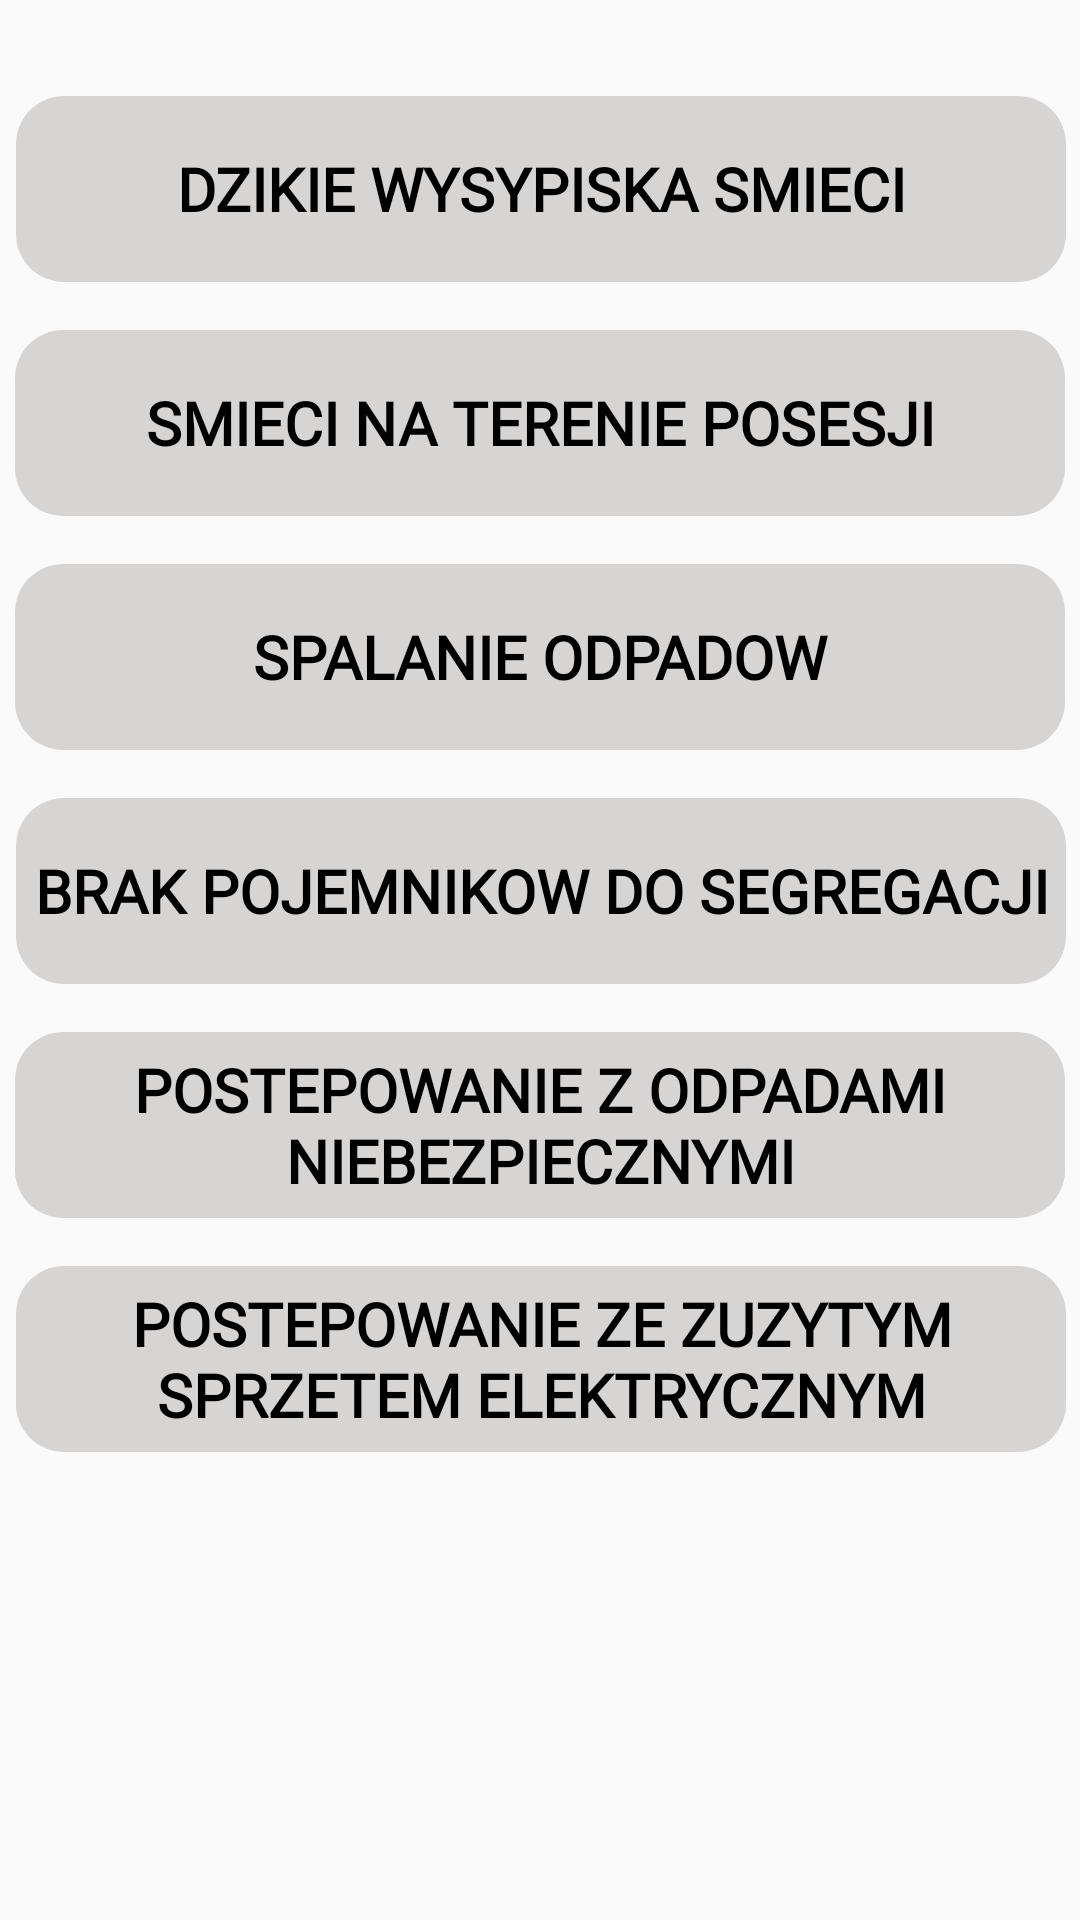

Write the Android layout XML for this screen, with the resource values it uses.
<!-- AndroidManifest.xml: application theme AppTheme -->
<!-- res/layout/trash_layout.xml -->
<?xml version="1.0" encoding="utf-8"?>
<android.support.constraint.ConstraintLayout xmlns:android="http://schemas.android.com/apk/res/android"
    xmlns:app="http://schemas.android.com/apk/res-auto"
    xmlns:tools="http://schemas.android.com/tools"
    android:layout_width="match_parent"
    android:layout_height="match_parent">

    <Button
        android:id="@+id/buttonWysypiska"
        style="@android:style/Widget.Material.Light.Button.Borderless"
        android:layout_width="350dp"
        android:layout_height="62dp"
        android:layout_marginStart="8dp"
        android:layout_marginTop="32dp"
        android:layout_marginEnd="8dp"
        android:background="@drawable/roundedbutton"
        android:backgroundTint="#EEECEC"
        android:backgroundTintMode="multiply"
        android:color="#E9E9E9"
        android:ellipsize="none"
        android:fontFamily="@font/foncik"
        android:shadowColor="#0000"
        android:shadowDx="20"
        android:shadowDy="20"
        android:text="DZIKIE WYSYPISKA SMIECI"
        android:textAppearance="@style/TextAppearance.AppCompat.Large"
        android:textColor="#000000"
        android:textSize="20sp"
        android:textStyle="bold"
        app:layout_constraintEnd_toEndOf="parent"
        app:layout_constraintHorizontal_bias="0.488"
        app:layout_constraintStart_toStartOf="parent"
        app:layout_constraintTop_toTopOf="parent" />

    <Button
        android:id="@+id/buttonPosesja"
        style="@android:style/Widget.Material.Light.Button.Borderless"
        android:layout_width="350dp"
        android:layout_height="62dp"
        android:layout_marginStart="8dp"
        android:layout_marginTop="16dp"
        android:layout_marginEnd="8dp"
        android:background="@drawable/roundedbutton"
        android:backgroundTint="#EEECEC"
        android:backgroundTintMode="multiply"
        android:color="#E9E9E9"
        android:ellipsize="none"
        android:fontFamily="@font/foncik"
        android:shadowColor="#0000"
        android:shadowDx="20"
        android:shadowDy="20"
        android:text="SMIECI NA TERENIE POSESJI"
        android:textAppearance="@style/TextAppearance.AppCompat.Large"
        android:textColor="#000000"
        android:textSize="20sp"
        android:textStyle="bold"
        app:layout_constraintEnd_toEndOf="parent"
        app:layout_constraintStart_toStartOf="parent"
        app:layout_constraintTop_toBottomOf="@+id/buttonWysypiska" />

    <Button
        android:id="@+id/buttonSpalanie"
        style="@android:style/Widget.Material.Light.Button.Borderless"
        android:layout_width="350dp"
        android:layout_height="62dp"
        android:layout_marginStart="8dp"
        android:layout_marginTop="16dp"
        android:layout_marginEnd="8dp"
        android:background="@drawable/roundedbutton"
        android:backgroundTint="#EEECEC"
        android:backgroundTintMode="multiply"
        android:color="#E9E9E9"
        android:ellipsize="none"
        android:fontFamily="@font/foncik"
        android:shadowColor="#0000"
        android:shadowDx="20"
        android:shadowDy="20"
        android:text="SPALANIE ODPADOW"
        android:textAppearance="@style/TextAppearance.AppCompat.Large"
        android:textColor="#000000"
        android:textSize="20sp"
        android:textStyle="bold"
        app:layout_constraintEnd_toEndOf="parent"
        app:layout_constraintHorizontal_bias="0.511"
        app:layout_constraintStart_toStartOf="parent"
        app:layout_constraintTop_toBottomOf="@+id/buttonPosesja" />

    <Button
        android:id="@+id/buttonPojemniki"
        style="@android:style/Widget.Material.Light.Button.Borderless"
        android:layout_width="350dp"
        android:layout_height="62dp"
        android:layout_marginStart="8dp"
        android:layout_marginTop="16dp"
        android:layout_marginEnd="8dp"
        android:background="@drawable/roundedbutton"
        android:backgroundTint="#EEECEC"
        android:backgroundTintMode="multiply"
        android:color="#E9E9E9"
        android:ellipsize="none"
        android:fontFamily="@font/foncik"
        android:shadowColor="#0000"
        android:shadowDx="20"
        android:shadowDy="20"
        android:text="BRAK POJEMNIKOW DO SEGREGACJI"
        android:textAppearance="@style/TextAppearance.AppCompat.Large"
        android:textColor="#000000"
        android:textSize="20sp"
        android:textStyle="bold"
        app:layout_constraintEnd_toEndOf="parent"
        app:layout_constraintHorizontal_bias="0.488"
        app:layout_constraintStart_toStartOf="parent"
        app:layout_constraintTop_toBottomOf="@+id/buttonSpalanie" />

    <Button
        android:id="@+id/buttonNiebepieczne"
        style="@android:style/Widget.Material.Light.Button.Borderless"
        android:layout_width="350dp"
        android:layout_height="62dp"
        android:layout_marginStart="8dp"
        android:layout_marginTop="16dp"
        android:layout_marginEnd="8dp"
        android:background="@drawable/roundedbutton"
        android:backgroundTint="#EEECEC"
        android:backgroundTintMode="multiply"
        android:color="#E9E9E9"
        android:ellipsize="none"
        android:fontFamily="@font/foncik"
        android:shadowColor="#0000"
        android:shadowDx="20"
        android:shadowDy="20"
        android:text="POSTEPOWANIE Z ODPADAMI NIEBEZPIECZNYMI"
        android:textAppearance="@style/TextAppearance.AppCompat.Large"
        android:textColor="#000000"
        android:textSize="20sp"
        android:textStyle="bold"
        app:layout_constraintEnd_toEndOf="parent"
        app:layout_constraintHorizontal_bias="0.511"
        app:layout_constraintStart_toStartOf="parent"
        app:layout_constraintTop_toBottomOf="@+id/buttonPojemniki" />

    <Button
        android:id="@+id/button"
        style="@android:style/Widget.Material.Light.Button.Borderless"
        android:layout_width="350dp"
        android:layout_height="62dp"
        android:layout_marginStart="8dp"
        android:layout_marginTop="16dp"
        android:layout_marginEnd="8dp"
        android:background="@drawable/roundedbutton"
        android:backgroundTint="#EEECEC"
        android:backgroundTintMode="multiply"
        android:color="#E9E9E9"
        android:ellipsize="none"
        android:fontFamily="@font/foncik"
        android:shadowColor="#0000"
        android:shadowDx="20"
        android:shadowDy="20"
        android:text="POSTEPOWANIE ZE ZUZYTYM SPRZETEM ELEKTRYCZNYM"
        android:textAppearance="@style/TextAppearance.AppCompat.Large"
        android:textColor="#000000"
        android:textSize="20sp"
        android:textStyle="bold"
        app:layout_constraintEnd_toEndOf="parent"
        app:layout_constraintHorizontal_bias="0.488"
        app:layout_constraintStart_toStartOf="parent"
        app:layout_constraintTop_toBottomOf="@+id/buttonNiebepieczne" />

</android.support.constraint.ConstraintLayout>
<!-- resources referenced by this layout -->
<resources>
  <!-- drawable roundedbutton (drawable) -->
  <?xml version="1.0" encoding="utf-8"?>
  <shape xmlns:android="http://schemas.android.com/apk/res/android"
      android:shape="rectangle">
      <solid android:color="#EEE4E2E2" />
      <corners android:bottomRightRadius="16dp"
          android:bottomLeftRadius="16dp"
          android:topRightRadius="16dp"
          android:topLeftRadius="16dp"/>
  </shape>
  <style name="AppTheme" parent="Theme.AppCompat.Light.DarkActionBar">
          
          <item name="colorPrimary">@color/colorPrimary</item>
          <item name="colorPrimaryDark">@color/colorPrimaryDark</item>
          <item name="colorAccent">@color/colorAccent</item>
      </style>
  <color name="colorPrimary">#3F51B5</color>
  <color name="colorPrimaryDark">#303F9F</color>
  <color name="colorAccent">#FF4081</color>
</resources>
